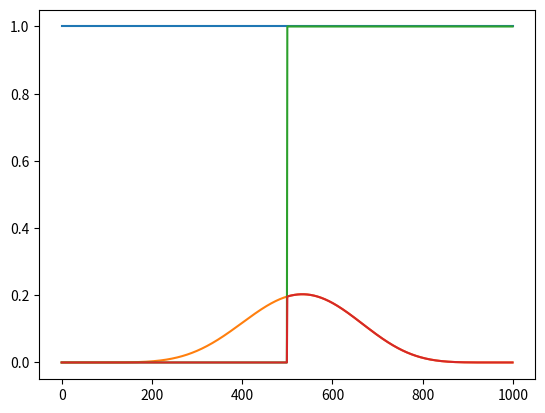

The script that saved this image:
import numpy as np
import matplotlib.pyplot as plt
from scipy.stats import binom
np.random.seed(100)

## steps
## initialize the search grid
## initalize prior (all are equal likely)
## using given evidence use probability desnity function to get likelihood
## get posterior using likelihood and prior
## normalizen posterior and use it to sample another prior


## flat prior
p_grid = np.arange(0.0,1.0, 0.001)
# both prob_p and p_grid will give prior
prob_p = np.ones(1000)

plt.plot(prob_p)
plt.show()

likelihood = binom.pmf(8, 15, p_grid)
posterior= likelihood*prob_p

plt.plot(posterior)
plt.show()

posterior = posterior/np.sum(posterior)

sample = np.random.choice(p_grid, size = 10000, p = posterior)

## mean probability
np.mean(sample)

## 99 percentile and 1 percentile
(0.261, 0.791)
np.quantile(sample, 0.01)
np.quantile(sample, 0.99)


## step function prior
p_grid = np.arange(0.0,1.0, 0.001)
# both prob_p and p_grid will give prior
prob_p = np.concatenate([np.zeros(500),\
    np.ones(500)])

plt.plot(prob_p)
plt.show()

likelihood = binom.pmf(8, 15, p_grid)
posterior= likelihood*prob_p

plt.plot(posterior)
plt.show()

posterior = posterior/np.sum(posterior)

sample = np.random.choice(p_grid, size = 10000, p = posterior)

## mean probability 0.61
np.mean(sample)

## 99 percentile and 1 percentile
# (0.5, 0.81)
np.quantile(sample, 0.01)
np.quantile(sample, 0.99)




# ##3 iterative
# ## flat prior
# p_grid = np.arange(0.0,1.0, 0.0001)
# # both prob_p and p_grid will give prior
# prob_p = np.ones(10000)

# plt.plot(prob_p)
# plt.show()
# for _ in range(5):
#     likelihood = binom.pmf(8, 15, p_grid)
#     posterior= likelihood*prob_p

#     plt.plot(posterior)
#     plt.show()

#     posterior = posterior/np.sum(posterior)

#     sample = np.random.choice(p_grid, size = 10000, p = posterior)

#     ## mean probability
#     print(np.mean(sample),np.quantile(sample, 0.01) , np.quantile(sample, 0.99))

#     ## 99 percentile and 1 percentile
#     # (0.261, 0.791)
#     prob_p = sample
